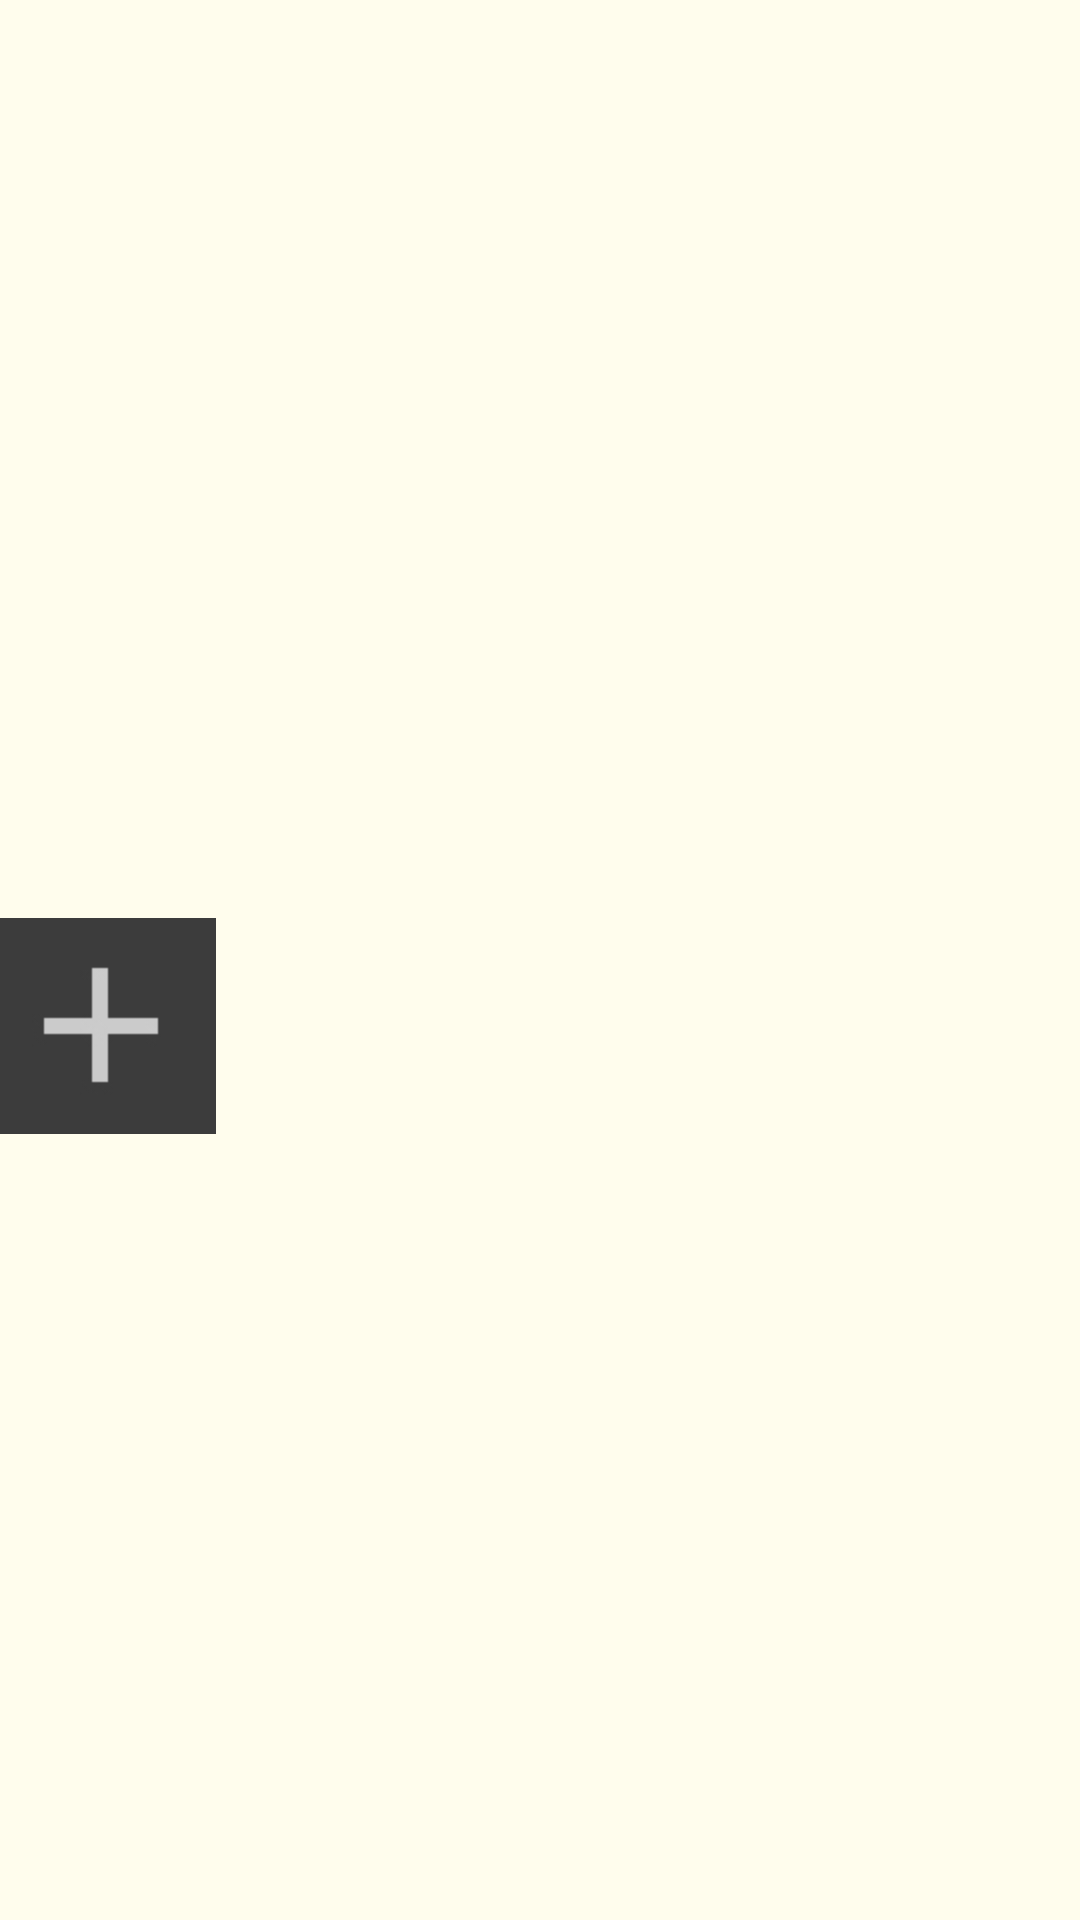

Here is an Android app screen rendered from its layout file. Give the layout XML and the strings, colors and styles it references.
<!-- AndroidManifest.xml: application theme AppTheme -->
<!-- res/layout/activity_surface_view_surface.xml -->
<RelativeLayout xmlns:android="http://schemas.android.com/apk/res/android"
    xmlns:tools="http://schemas.android.com/tools"
    android:layout_width="match_parent"
    android:layout_height="match_parent"
    android:paddingBottom="@dimen/activity_vertical_margin"
    android:paddingLeft="@dimen/activity_horizontal_margin"
    android:paddingRight="@dimen/activity_horizontal_margin"
    android:paddingTop="@dimen/activity_vertical_margin"
    tools:context=".SharedScreenView"
    android:background="#fffded"
    android:padding="0dp" >

    
    <AbsoluteLayout
        android:id="@+id/absLayout"
        android:layout_width="fill_parent"
        android:layout_height="fill_parent"
        android:background="#fffded"
        android:layout_margin="0dp"
        android:padding="0dp" >

        <ImageView
            android:id="@+id/imageViewAddButton"
            android:layout_width="wrap_content"
            android:layout_height="wrap_content"
            android:layout_x="0dp"
            android:layout_y="306dp"
            android:src="@drawable/plus" />

        <TextView
            android:id="@+id/txtSurfaceTitle"
            android:layout_width="wrap_content"
            android:layout_height="wrap_content"
            android:layout_x="15dp"
            android:layout_y="15dp"
                />
            
        
    </AbsoluteLayout>

</RelativeLayout>
<!-- resources referenced by this layout -->
<resources>
  <!-- drawable plus: jpg bitmap (drawable-hdpi, 13276 bytes) -->
  <style name="AppTheme" parent="AppBaseTheme">
          
      </style>
  <style name="AppBaseTheme" parent="android:Theme.Light">
          
      </style>
</resources>
